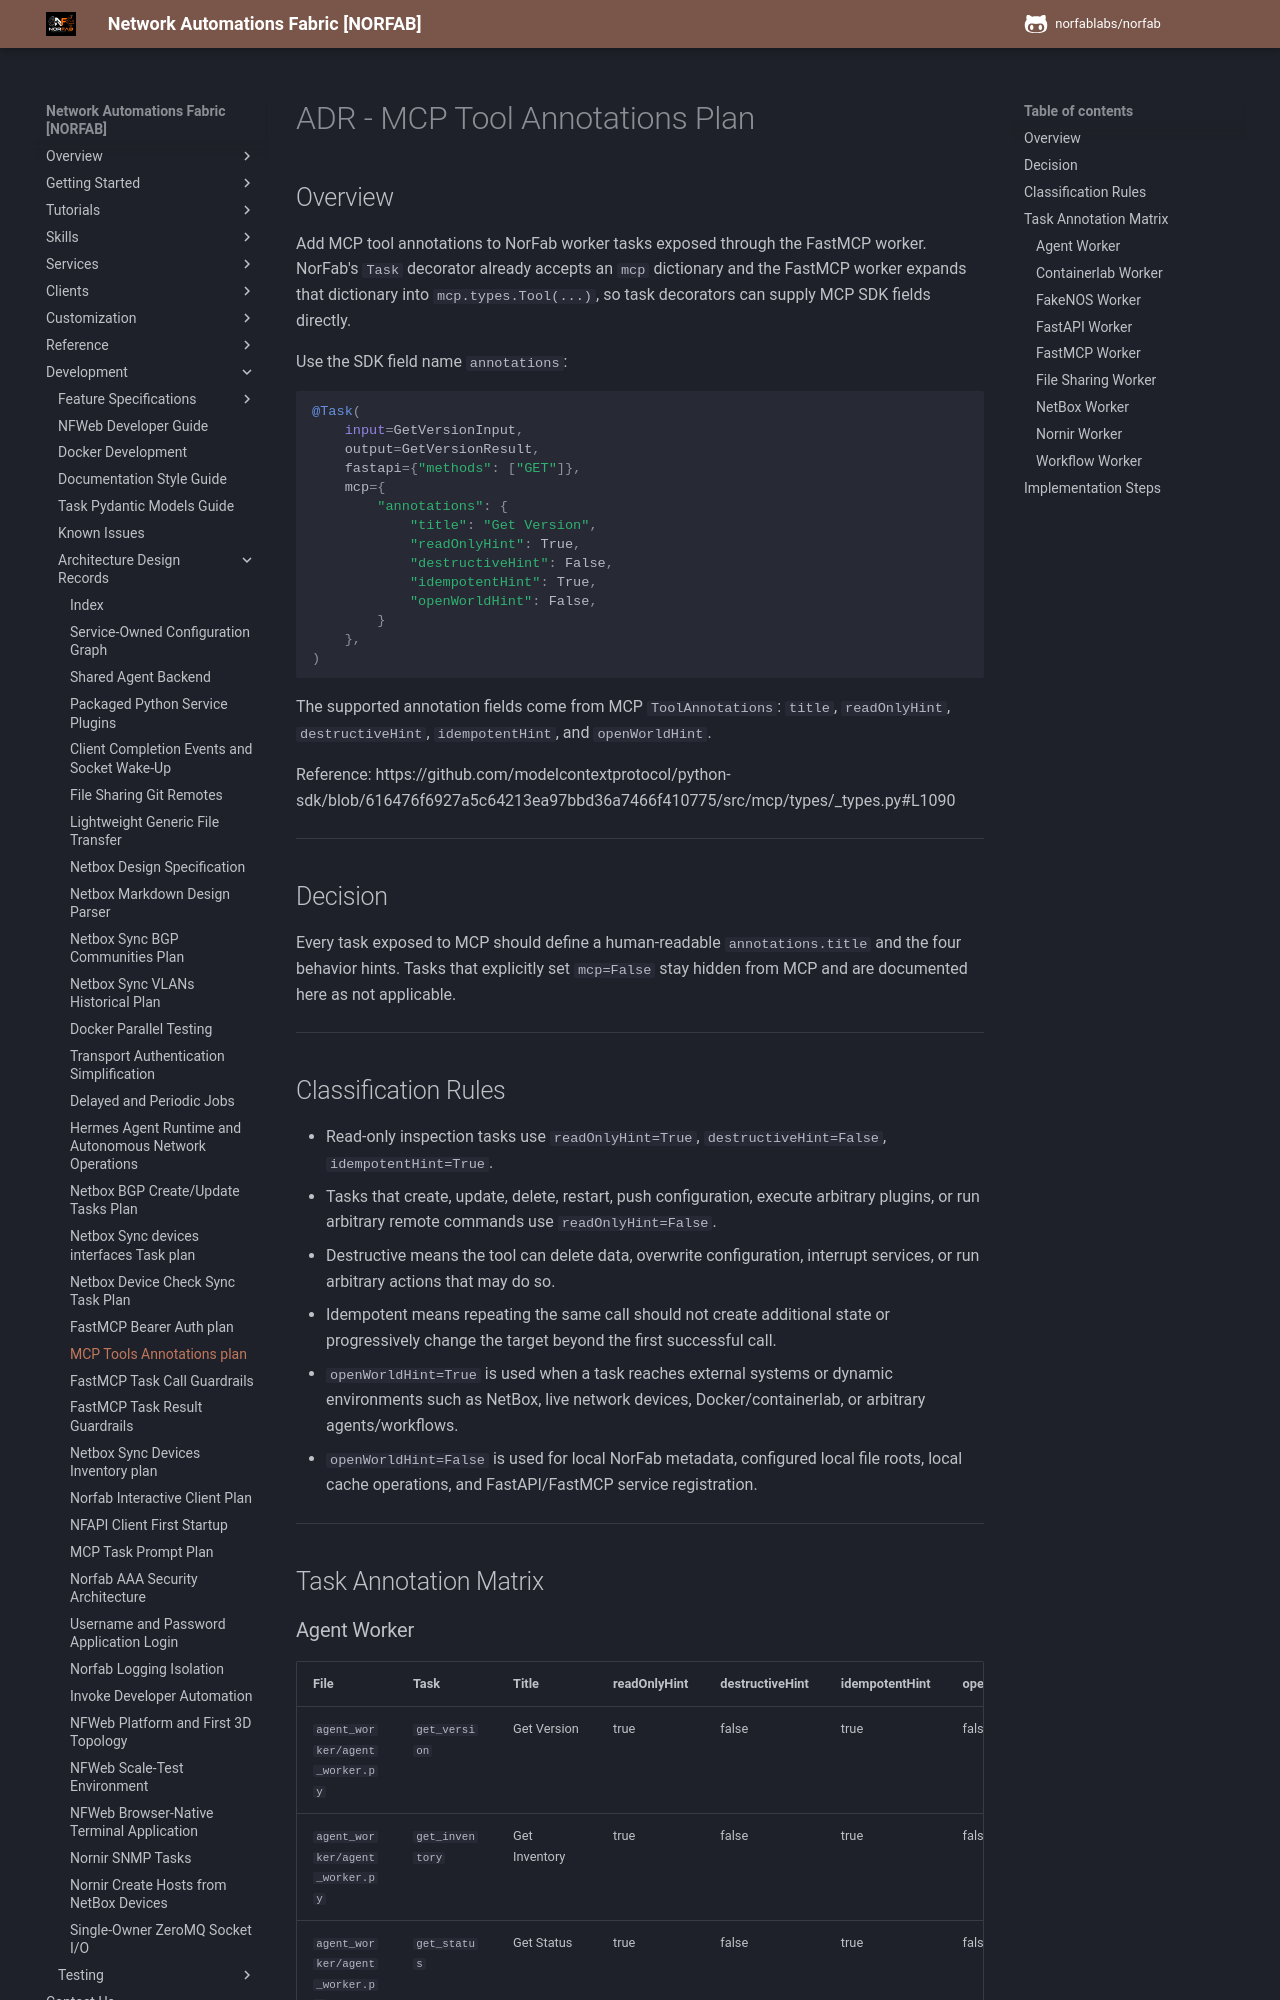

repository: norfablabs/NORFAB · page: development/adr/adr_mcp_tool_annotations_plan/index.html · generator: mkdocs

# ADR - MCP Tool Annotations Plan

## Overview

Add MCP tool annotations to NorFab worker tasks exposed through the FastMCP
worker. NorFab's `Task` decorator already accepts an `mcp` dictionary and the
FastMCP worker expands that dictionary into `mcp.types.Tool(...)`, so task
decorators can supply MCP SDK fields directly.

Use the SDK field name `annotations`:

```python
@Task(
    input=GetVersionInput,
    output=GetVersionResult,
    fastapi={"methods": ["GET"]},
    mcp={
        "annotations": {
            "title": "Get Version",
            "readOnlyHint": True,
            "destructiveHint": False,
            "idempotentHint": True,
            "openWorldHint": False,
        }
    },
)
```

The supported annotation fields come from MCP `ToolAnnotations`:
`title`, `readOnlyHint`, `destructiveHint`, `idempotentHint`, and
`openWorldHint`.

Reference:
https://github.com/modelcontextprotocol/python-sdk/blob/616476f6927a5c64213ea97bbd36a7466f410775/src/mcp/types/_types.py#L1090

---

## Decision

Every task exposed to MCP should define a human-readable `annotations.title`
and the four behavior hints. Tasks that explicitly set `mcp=False` stay hidden
from MCP and are documented here as not applicable.

---

## Classification Rules

- Read-only inspection tasks use `readOnlyHint=True`, `destructiveHint=False`,
  `idempotentHint=True`.
- Tasks that create, update, delete, restart, push configuration, execute
  arbitrary plugins, or run arbitrary remote commands use `readOnlyHint=False`.
- Destructive means the tool can delete data, overwrite configuration, interrupt
  services, or run arbitrary actions that may do so.
- Idempotent means repeating the same call should not create additional state or
  progressively change the target beyond the first successful call.
- `openWorldHint=True` is used when a task reaches external systems or dynamic
  environments such as NetBox, live network devices, Docker/containerlab, or
  arbitrary agents/workflows.
- `openWorldHint=False` is used for local NorFab metadata, configured local file
  roots, local cache operations, and FastAPI/FastMCP service registration.

---

## Task Annotation Matrix
